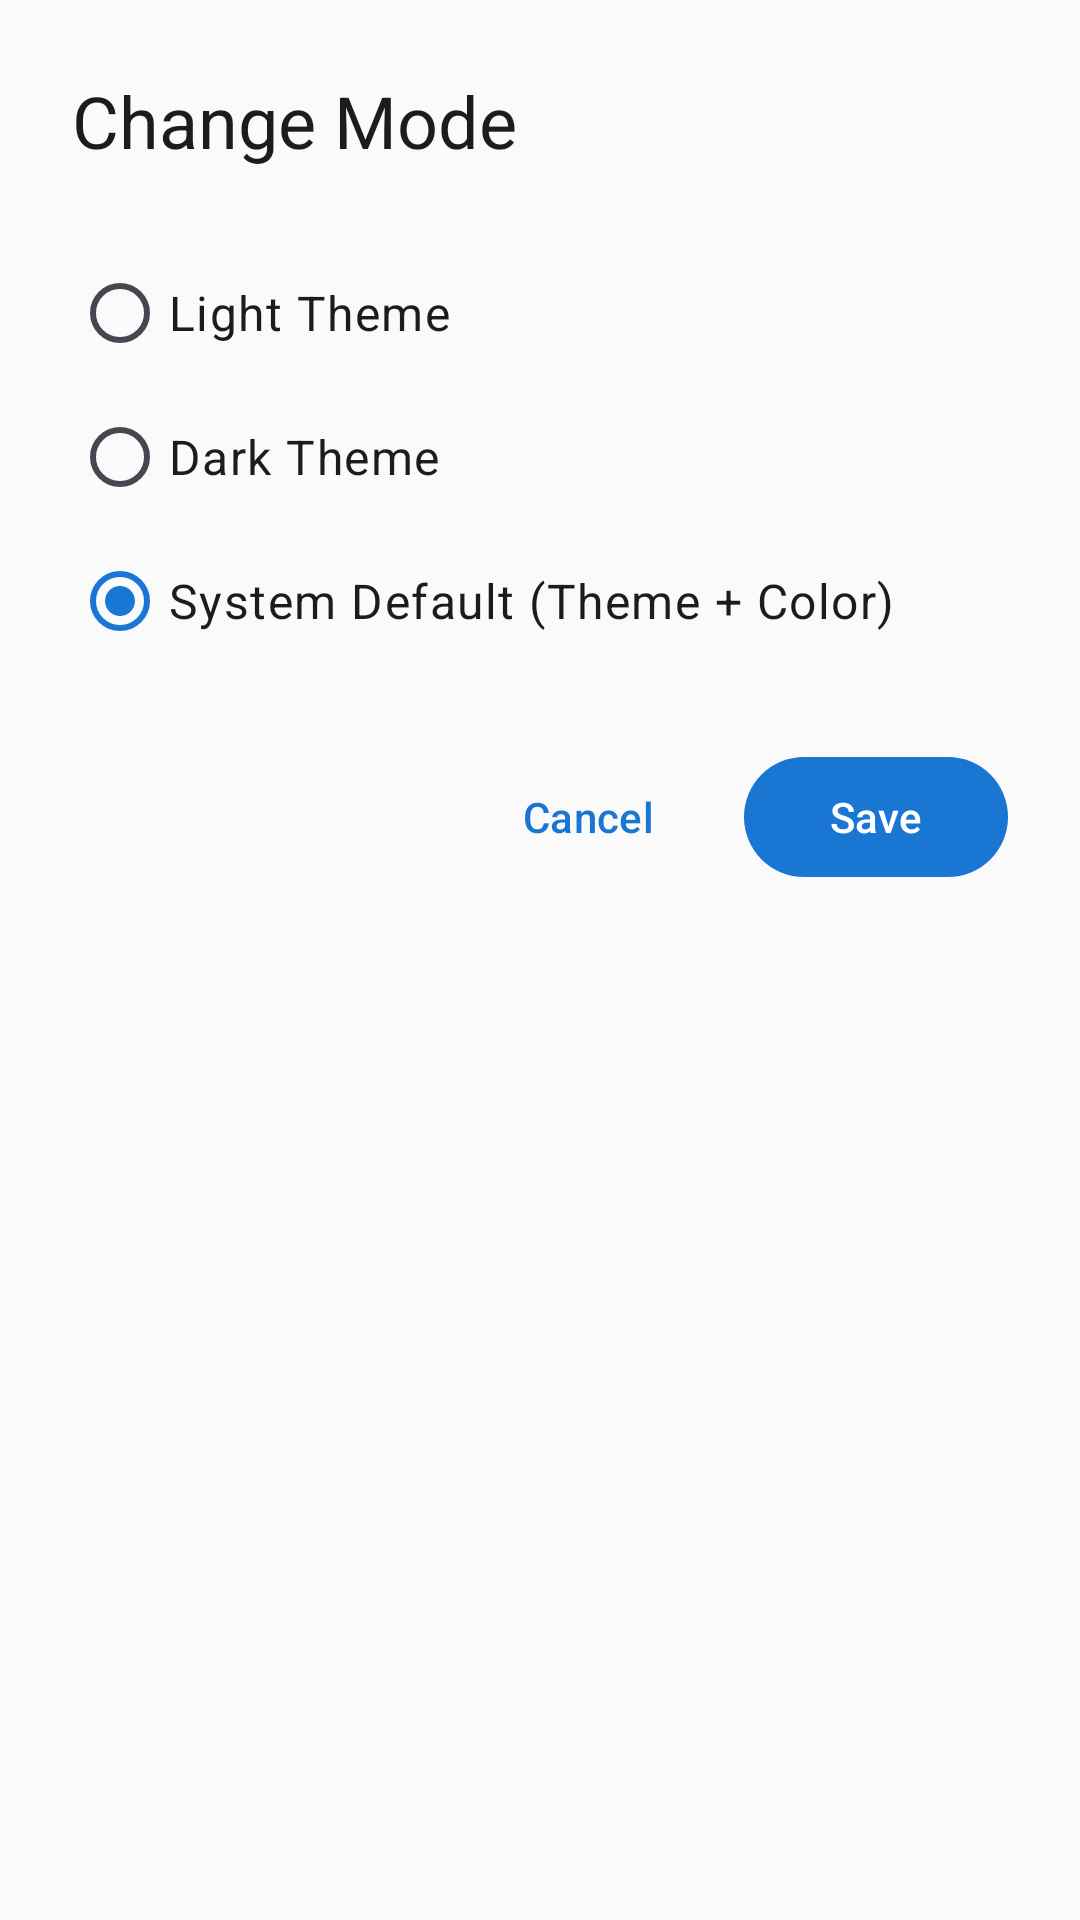

Android layout source for this screen:
<!-- AndroidManifest.xml: application theme Theme.ImageToPDF -->
<!-- res/layout/dialog_theme_selector.xml -->
<?xml version="1.0" encoding="utf-8"?>
<LinearLayout xmlns:android="http://schemas.android.com/apk/res/android"
    xmlns:app="http://schemas.android.com/apk/res-auto"
    android:layout_width="match_parent"
    android:layout_height="wrap_content"
    android:orientation="vertical"
    android:padding="24dp">

    
    <TextView
        android:layout_width="match_parent"
        android:layout_height="wrap_content"
        android:text="@string/dialog_change_mode_title"
        android:textAppearance="@style/TextAppearance.Material3.HeadlineSmall"
        android:textColor="?attr/colorOnSurface"
        android:layout_marginBottom="24dp" />

    
    <RadioGroup
        android:id="@+id/radioGroupTheme"
        android:layout_width="match_parent"
        android:layout_height="wrap_content"
        android:layout_marginBottom="24dp">

        <com.google.android.material.radiobutton.MaterialRadioButton
            android:id="@+id/radioLight"
            android:layout_width="match_parent"
            android:layout_height="wrap_content"
            android:text="@string/theme_light"
            android:paddingVertical="12dp"
            android:textAppearance="@style/TextAppearance.Material3.BodyLarge" />

        <com.google.android.material.radiobutton.MaterialRadioButton
            android:id="@+id/radioDark"
            android:layout_width="match_parent"
            android:layout_height="wrap_content"
            android:text="@string/theme_dark"
            android:paddingVertical="12dp"
            android:textAppearance="@style/TextAppearance.Material3.BodyLarge" />

        <com.google.android.material.radiobutton.MaterialRadioButton
            android:id="@+id/radioSystem"
            android:layout_width="match_parent"
            android:layout_height="wrap_content"
            android:text="@string/theme_system"
            android:paddingVertical="12dp"
            android:textAppearance="@style/TextAppearance.Material3.BodyLarge"
            android:checked="true" />

    </RadioGroup>

    
    <LinearLayout
        android:layout_width="match_parent"
        android:layout_height="wrap_content"
        android:orientation="horizontal"
        android:gravity="end">

        <com.google.android.material.button.MaterialButton
            android:id="@+id/btnCancel"
            style="@style/Widget.Material3.Button.TextButton"
            android:layout_width="wrap_content"
            android:layout_height="wrap_content"
            android:text="@string/cancel"
            android:layout_marginEnd="8dp" />

        <com.google.android.material.button.MaterialButton
            android:id="@+id/btnSave"
            style="@style/Widget.Material3.Button"
            android:layout_width="wrap_content"
            android:layout_height="wrap_content"
            android:text="@string/save" />

    </LinearLayout>

</LinearLayout>
<!-- resources referenced by this layout -->
<resources>
  <string name="cancel">Cancel</string>
  <string name="dialog_change_mode_title">Change Mode</string>
  <string name="save">Save</string>
  <string name="theme_dark">Dark Theme</string>
  <string name="theme_light">Light Theme</string>
  <string name="theme_system">System Default (Theme + Color)</string>
  <style name="Theme.ImageToPDF" parent="Base.Theme.ImageToPDF" />
  <style name="Base.Theme.ImageToPDF" parent="Theme.Material3.Light.NoActionBar">
          
          
          
          <item name="colorPrimary">@color/primary</item>
          <item name="colorOnPrimary">@color/on_primary</item>
          <item name="colorPrimaryContainer">@color/primary_variant</item>
          <item name="colorOnPrimaryContainer">@color/on_primary</item>
          
          <item name="colorSecondary">@color/secondary</item>
          <item name="colorOnSecondary">@color/on_secondary</item>
          <item name="colorSecondaryContainer">@color/secondary_variant</item>
          <item name="colorOnSecondaryContainer">@color/on_secondary</item>
  
          <item name="colorTertiary">@color/tertiary</item>
          <item name="colorOnTertiary">@color/on_primary</item>
          <item name="colorTertiaryContainer">@color/tertiary</item>
          <item name="colorOnTertiaryContainer">@color/on_primary</item>
  
          <item name="android:colorBackground">@color/background</item>
          <item name="colorOnBackground">@color/on_background</item>
          
          <item name="colorSurface">@color/surface</item>
          <item name="colorOnSurface">@color/on_surface</item>
          <item name="colorSurfaceVariant">@color/surface_variant</item>
          <item name="colorOnSurfaceVariant">@color/on_surface_variant</item>
          
          <item name="colorOutline">@color/outline</item>
          
          <item name="android:statusBarColor">@android:color/transparent</item>
          <item name="android:windowLightStatusBar">true</item>
          <item name="android:navigationBarColor">@android:color/transparent</item>
          <item name="android:windowLightNavigationBar">true</item>
      </style>
  <color name="primary">#1976D2</color>
  <color name="on_primary">#FFFFFF</color>
  <color name="primary_variant">#1565C0</color>
  <color name="secondary">#03DAC6</color>
  <color name="on_secondary">#000000</color>
  <color name="secondary_variant">#018786</color>
  <color name="tertiary">#E57373</color>
  <color name="background">#FAFAFA</color>
  <color name="on_background">#1C1B1F</color>
  <color name="surface">#FFFFFF</color>
  <color name="on_surface">#1C1B1F</color>
  <color name="surface_variant">#F5F5F5</color>
  <color name="on_surface_variant">#49454F</color>
  <color name="outline">#79747E</color>
</resources>
